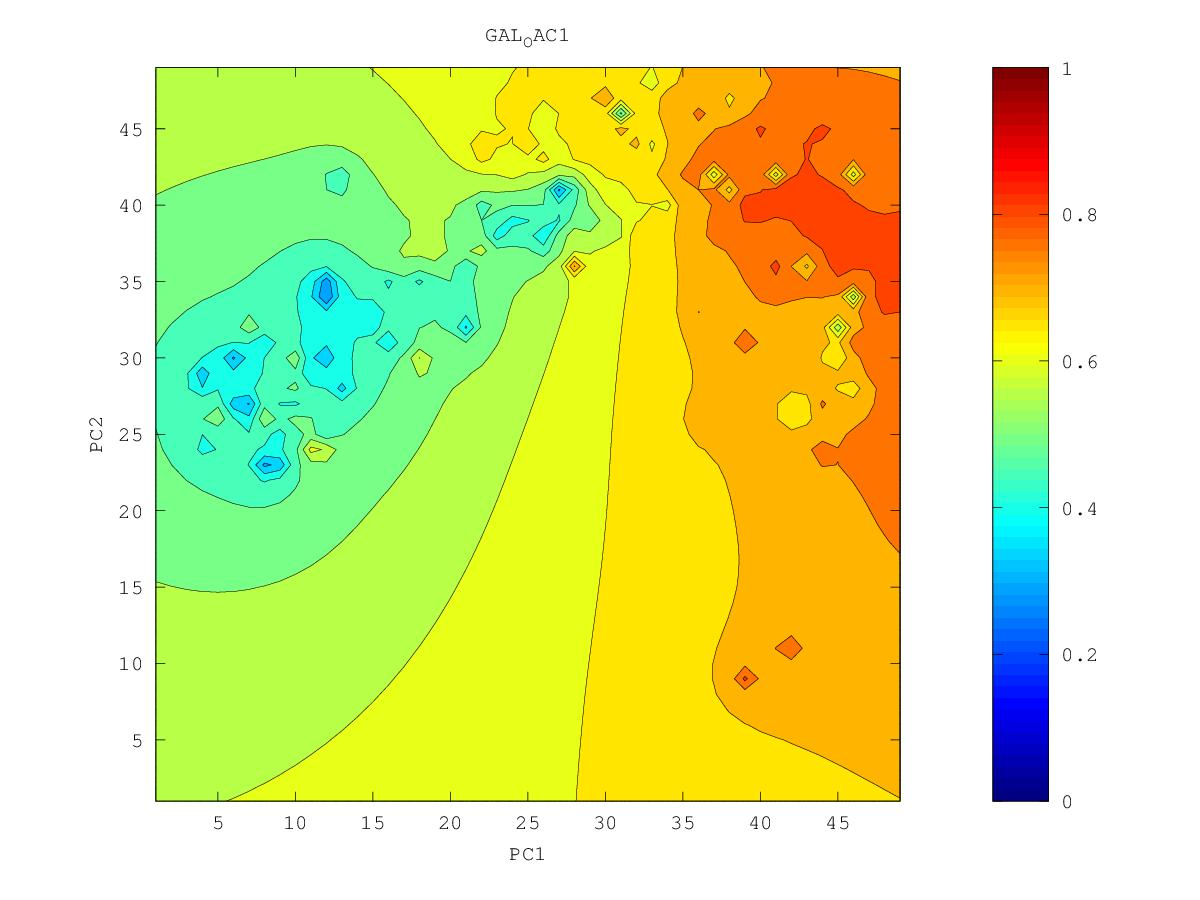

The table this chart was drawn from, first rows:
0.754072221051, 0.758326655618, 0.762634319045, 0.766885705121, 0.771009717124, 0.775215197854, 0.780221379891, 0.786460154485, 0.793108875361, 0.801605904785, 0.821459069748, 0.828079844832, 0.823842558099, 0.847773423142, 0.829716297212, 0.813699070386, 0.809775665314, 0.78560876657, 0.770888398419, 0.775511630544, 0.778001603492, 0.781735109965, 0.792104219078, 0.798302841643
0.7552, 0.7599, 0.7647, 0.7694, 0.7734, 0.7768, 0.7814, 0.7923, 0.7977, 0.8038, 0.8139, 0.8202, 0.8206, 0.8218, 0.8227, 0.8162, 0.8147, 0.7834, 0.7744, 0.7781, 0.7726, 0.768, 0.7706, 0.7751
0.7562, 0.7615, 0.7671, 0.7729, 0.7776, 0.7783, 0.775, 0.7959, 0.7992, 0.8063, 0.8166, 0.8302, 0.83, 0.8139, 0.7994, 0.805, 0.787, 0.7694, 0.7693, 0.7811, 0.7618, 0.7481, 0.751, 0.7607
0.757, 0.763, 0.7699, 0.778, 0.7884, 0.7872, 0.7606, 0.6294, 0.8005, 0.8133, 0.8241, 0.8507, 0.862, 0.8153, 0.7848, 0.5668, 0.742, 0.7349, 0.7773, 0.7397, 0.7389, 0.6742, 0.7254, 0.748
0.7576, 0.7641, 0.7722, 0.7831, 0.8023, 0.8033, 0.7841, 0.785, 0.8145, 0.8283, 0.8304, 0.8447, 0.8573, 0.8313, 0.8006, 0.7503, 0.7301, 0.5637, 0.696, 0.6603, 0.7155, 0.7019, 0.7247, 0.7406
0.7578, 0.7645, 0.773, 0.7854, 0.8185, 0.8061, 0.7999, 0.8063, 0.8292, 0.8246, 0.8236, 0.8255, 0.8079, 0.7902, 0.7771, 0.7591, 0.7414, 0.7232, 0.7141, 0.7003, 0.7174, 0.7231, 0.7665, 0.7363
0.7582, 0.7642, 0.7722, 0.7836, 0.8009, 0.8118, 0.8109, 0.8193, 0.8356, 0.8325, 0.8301, 0.8146, 0.7699, 0.6961, 0.7604, 0.7581, 0.7486, 0.7404, 0.7443, 0.7534, 0.7265, 0.7174, 0.6896, 0.6927
0.761, 0.7632, 0.7698, 0.7804, 0.7946, 0.8033, 0.8015, 0.8041, 0.8326, 0.8278, 0.8107, 0.7951, 0.7733, 0.7575, 0.7647, 0.7598, 0.7518, 0.7453, 0.7418, 0.7371, 0.7274, 0.7138, 0.6744, 0.6801
0.7761, 0.7601, 0.7652, 0.7777, 0.795, 0.8008, 0.7947, 0.6277, 0.8271, 0.824, 0.8059, 0.7916, 0.7826, 0.8273, 0.7966, 0.7642, 0.7531, 0.747, 0.7422, 0.7358, 0.7279, 0.7187, 0.7091, 0.7082
0.753, 0.7502, 0.7549, 0.7742, 0.817, 0.804, 0.8083, 0.7912, 0.8073, 0.8237, 0.813, 0.7896, 0.7793, 0.7782, 0.7757, 0.7605, 0.7518, 0.7497, 0.7492, 0.7378, 0.7286, 0.7217, 0.7169, 0.7151
0.7376, 0.7355, 0.7252, 0.748, 0.7904, 0.7869, 0.7843, 0.7899, 0.7988, 0.826, 0.8126, 0.7856, 0.7709, 0.7636, 0.7579, 0.7518, 0.7477, 0.7515, 0.8001, 0.7383, 0.7274, 0.7218, 0.7187, 0.7169
0.7285, 0.7258, 0.6964, 0.7117, 0.7714, 0.7876, 0.7832, 0.7724, 0.6875, 0.775, 0.7835, 0.7731, 0.7605, 0.7524, 0.7474, 0.7443, 0.7422, 0.7405, 0.7381, 0.7298, 0.7232, 0.7199, 0.7194, 0.7193
0.7225, 0.7251, 0.7302, 0.7434, 0.756, 0.7678, 0.779, 0.6218, 0.7695, 0.7592, 0.7656, 0.7701, 0.7488, 0.7409, 0.7374, 0.7395, 0.7454, 0.7333, 0.7258, 0.7205, 0.7169, 0.7163, 0.7226, 0.7389
0.716, 0.7223, 0.7373, 0.7691, 0.7456, 0.7556, 0.7673, 0.7822, 0.7576, 0.7492, 0.7455, 0.7443, 0.733, 0.7273, 0.7255, 0.7313, 0.7585, 0.7247, 0.7156, 0.7112, 0.709, 0.7097, 0.7179, 0.7435
0.7062, 0.7133, 0.7306, 0.7339, 0.7297, 0.7356, 0.7466, 0.7612, 0.7471, 0.7364, 0.7189, 0.7171, 0.7143, 0.7117, 0.7107, 0.7119, 0.7127, 0.7084, 0.7039, 0.701, 0.6996, 0.6998, 0.7021, 0.7037
0.6879, 0.6919, 0.7223, 0.7201, 0.7096, 0.7043, 0.7137, 0.7402, 0.7039, 0.6322, 0.6873, 0.6955, 0.6964, 0.6954, 0.6948, 0.6948, 0.6946, 0.6932, 0.6914, 0.6899, 0.6891, 0.689, 0.6894, 0.6893
0.6508, 0.6225, 0.6856, 0.6941, 0.6919, 0.6422, 0.6645, 0.6886, 0.6754, 0.6525, 0.6685, 0.6814, 0.6823, 0.6792, 0.6787, 0.6791, 0.6794, 0.6793, 0.6789, 0.6785, 0.6783, 0.6783, 0.6784, 0.6782
0.674, 0.6623, 0.6738, 0.6735, 0.6894, 0.7192, 0.6727, 0.6709, 0.6617, 0.6513, 0.6487, 0.6891, 0.6696, 0.6615, 0.6622, 0.6637, 0.665, 0.6658, 0.6664, 0.6669, 0.6673, 0.6677, 0.668, 0.6681
0.6851, 0.681, 0.6747, 0.4861, 0.7205, 0.6881, 0.6794, 0.6615, 0.6454, 0.6281, 0.5985, 0.5964, 0.6327, 0.641, 0.6455, 0.6486, 0.6509, 0.6527, 0.6541, 0.6553, 0.6562, 0.6571, 0.6578, 0.6584
0.6767, 0.6938, 0.7416, 0.6786, 0.679, 0.686, 0.6883, 0.6586, 0.631, 0.5994, 0.5756, 0.5797, 0.609, 0.6233, 0.6303, 0.6343, 0.6372, 0.6397, 0.6418, 0.6436, 0.6452, 0.6466, 0.6478, 0.6488
0.6639, 0.685, 0.7023, 0.6795, 0.6715, 0.6797, 0.6687, 0.6256, 0.5799, 0.5547, 0.4987, 0.5662, 0.5976, 0.6147, 0.6189, 0.6209, 0.6238, 0.6269, 0.6296, 0.632, 0.6342, 0.6361, 0.6378, 0.6393
0.6622, 0.6695, 0.6706, 0.6651, 0.6605, 0.6674, 0.6565, 0.5658, 0.4645, 0.4895, 0.5213, 0.5757, 0.5977, 0.7619, 0.6098, 0.6072, 0.6103, 0.614, 0.6173, 0.6204, 0.6231, 0.6256, 0.6278, 0.6298
0.6629, 0.6619, 0.6592, 0.6535, 0.6659, 0.6368, 0.6207, 0.5597, 0.3309, 0.4547, 0.4392, 0.5186, 0.5362, 0.5742, 0.5859, 0.5912, 0.5963, 0.6009, 0.605, 0.6087, 0.612, 0.615, 0.6178, 0.6203
0.6601, 0.658, 0.6548, 0.6443, 0.6076, 0.6354, 0.671, 0.5849, 0.5196, 0.4957, 0.4738, 0.4012, 0.4711, 0.541, 0.5641, 0.5752, 0.5822, 0.5876, 0.5924, 0.5967, 0.6007, 0.6044, 0.6078, 0.6108
0.6564, 0.6569, 0.6603, 0.6571, 0.6549, 0.7026, 0.6344, 0.5967, 0.5472, 0.4987, 0.4424, 0.4649, 0.5038, 0.5323, 0.5503, 0.561, 0.5681, 0.5738, 0.5792, 0.5844, 0.5893, 0.5938, 0.5978, 0.6014
0.6522, 0.6554, 0.677, 0.6881, 0.6554, 0.6517, 0.6529, 0.6191, 0.5554, 0.4972, 0.4257, 0.4724, 0.5081, 0.5283, 0.54, 0.5476, 0.5532, 0.5586, 0.5647, 0.5713, 0.5776, 0.5832, 0.588, 0.5921
0.6468, 0.6488, 0.6543, 0.6548, 0.6508, 0.657, 0.6428, 0.6023, 0.5569, 0.5085, 0.4783, 0.4185, 0.5143, 0.5247, 0.5285, 0.5321, 0.5348, 0.539, 0.5472, 0.5572, 0.5659, 0.5728, 0.5783, 0.583
0.6406, 0.6404, 0.6408, 0.6411, 0.6461, 0.695, 0.6665, 0.5992, 0.5574, 0.4752, 0.497, 0.5248, 0.5656, 0.5117, 0.5085, 0.5105, 0.5078, 0.5039, 0.5225, 0.5426, 0.5548, 0.563, 0.5692, 0.5742
0.6342, 0.6327, 0.6313, 0.6304, 0.6317, 0.6358, 0.6217, 0.5922, 0.5644, 0.5397, 0.5327, 0.5415, 0.5436, 0.4528, 0.4862, 0.4741, 0.4615, 0.3856, 0.4986, 0.5319, 0.5461, 0.5546, 0.5606, 0.5656
0.6279, 0.6255, 0.6229, 0.6202, 0.6171, 0.6119, 0.601, 0.5849, 0.5681, 0.5544, 0.5471, 0.5452, 0.5383, 0.5148, 0.4966, 0.4774, 0.4725, 0.4903, 0.5102, 0.5299, 0.5415, 0.5479, 0.5528, 0.5573
0.622, 0.6188, 0.6152, 0.6111, 0.6061, 0.5993, 0.5901, 0.5789, 0.5676, 0.5581, 0.5526, 0.5549, 0.5934, 0.5256, 0.4789, 0.4853, 0.4918, 0.5013, 0.5167, 0.5379, 0.5438, 0.5426, 0.5449, 0.5488
0.6164, 0.6126, 0.6083, 0.6033, 0.5974, 0.5904, 0.5822, 0.5732, 0.5644, 0.5569, 0.5522, 0.5534, 0.5628, 0.5202, 0.435, 0.479, 0.4894, 0.4961, 0.5115, 0.6024, 0.5538, 0.5352, 0.5357, 0.5397
0.6112, 0.6069, 0.602, 0.5964, 0.59, 0.5828, 0.5749, 0.5668, 0.5592, 0.5525, 0.5475, 0.5456, 0.5522, 0.5446, 0.4741, 0.471, 0.4783, 0.4771, 0.469, 0.5056, 0.52, 0.5205, 0.5241, 0.5294
0.6065, 0.6017, 0.5963, 0.5902, 0.5832, 0.5754, 0.5671, 0.5591, 0.5519, 0.5457, 0.5403, 0.5366, 0.5408, 0.531, 0.4354, 0.4557, 0.4604, 0.456, 0.406, 0.4711, 0.4939, 0.503, 0.5104, 0.5181
0.6021, 0.597, 0.5912, 0.5845, 0.5767, 0.5677, 0.5577, 0.5483, 0.5415, 0.5367, 0.5315, 0.5249, 0.5161, 0.4992, 0.4745, 0.4551, 0.4015, 0.4361, 0.4539, 0.4657, 0.4756, 0.4837, 0.4946, 0.506
0.5982, 0.5928, 0.5866, 0.5794, 0.5706, 0.5596, 0.5451, 0.5288, 0.5239, 0.5255, 0.5223, 0.5144, 0.5019, 0.4847, 0.4654, 0.4477, 0.4272, 0.4366, 0.4481, 0.4528, 0.4523, 0.4497, 0.4753, 0.4933
0.5948, 0.5892, 0.5828, 0.5752, 0.5657, 0.5528, 0.531, 0.4656, 0.4854, 0.5145, 0.5147, 0.5061, 0.4906, 0.467, 0.4392, 0.4234, 0.428, 0.435, 0.432, 0.4293, 0.4291, 0.3729, 0.4617, 0.4788
0.5918, 0.5862, 0.5798, 0.5721, 0.5628, 0.5502, 0.5305, 0.4945, 0.4971, 0.5124, 0.5111, 0.5013, 0.4833, 0.4477, 0.3089, 0.2882, 0.403, 0.4274, 0.401, 0.357, 0.4123, 0.4434, 0.466, 0.4663
0.5894, 0.5839, 0.5776, 0.5703, 0.5617, 0.5512, 0.5384, 0.5256, 0.5194, 0.5169, 0.5113, 0.5008, 0.4841, 0.4568, 0.4197, 0.3983, 0.4215, 0.4347, 0.4169, 0.3999, 0.3946, 0.457, 0.4723, 0.4999
0.5875, 0.5821, 0.5761, 0.5693, 0.5616, 0.553, 0.5437, 0.5349, 0.5277, 0.5213, 0.5137, 0.5036, 0.4903, 0.474, 0.458, 0.449, 0.4494, 0.4515, 0.4563, 0.531, 0.4838, 0.5061, 0.4356, 0.5125
0.586, 0.5808, 0.5751, 0.5688, 0.5619, 0.5545, 0.5468, 0.5393, 0.532, 0.5248, 0.5169, 0.5078, 0.4973, 0.4863, 0.4764, 0.4699, 0.4666, 0.4618, 0.4595, 0.4749, 0.4778, 0.4892, 0.4413, 0.4804
0.5848, 0.5798, 0.5744, 0.5686, 0.5624, 0.5558, 0.5489, 0.542, 0.535, 0.5279, 0.5203, 0.5121, 0.5034, 0.4948, 0.4873, 0.4822, 0.482, 0.4801, 0.4017, 0.4452, 0.4512, 0.4624, 0.4808, 0.5423
0.5839, 0.5792, 0.5741, 0.5687, 0.5629, 0.5568, 0.5506, 0.5441, 0.5375, 0.5307, 0.5236, 0.5161, 0.5085, 0.501, 0.4942, 0.4893, 0.4909, 0.5265, 0.4469, 0.4095, 0.4018, 0.4348, 0.3374, 0.4074
0.5833, 0.5788, 0.574, 0.5689, 0.5635, 0.5579, 0.552, 0.546, 0.5398, 0.5333, 0.5267, 0.5198, 0.5127, 0.5057, 0.4988, 0.4924, 0.486, 0.4743, 0.4438, 0.3329, 0.4092, 0.4362, 0.3654, 0.45
0.5829, 0.5786, 0.574, 0.5692, 0.5642, 0.5589, 0.5534, 0.5478, 0.5419, 0.5359, 0.5296, 0.5232, 0.5165, 0.5097, 0.5027, 0.4951, 0.486, 0.4726, 0.4514, 0.4275, 0.4387, 0.4405, 0.4875, 0.5318
0.5827, 0.5786, 0.5743, 0.5697, 0.565, 0.56, 0.5549, 0.5495, 0.544, 0.5384, 0.5325, 0.5264, 0.5201, 0.5136, 0.5067, 0.499, 0.4899, 0.4785, 0.4637, 0.4437, 0.357, 0.395, 0.4899, 0.4946
0.5827, 0.5788, 0.5746, 0.5703, 0.5658, 0.5612, 0.5563, 0.5513, 0.5462, 0.5408, 0.5353, 0.5297, 0.5238, 0.5176, 0.5111, 0.5039, 0.4958, 0.4865, 0.4757, 0.4628, 0.4501, 0.4504, 0.4689, 0.4801
0.5828, 0.579, 0.5751, 0.5711, 0.5668, 0.5624, 0.5579, 0.5532, 0.5483, 0.5434, 0.5382, 0.5329, 0.5274, 0.5217, 0.5158, 0.5094, 0.5025, 0.4952, 0.4875, 0.4801, 0.4751, 0.4754, 0.4807, 0.4857
0.583, 0.5795, 0.5757, 0.5719, 0.5679, 0.5637, 0.5595, 0.5551, 0.5505, 0.5459, 0.5411, 0.5362, 0.5312, 0.526, 0.5206, 0.5151, 0.5093, 0.5036, 0.498, 0.4933, 0.4905, 0.4902, 0.4921, 0.495
